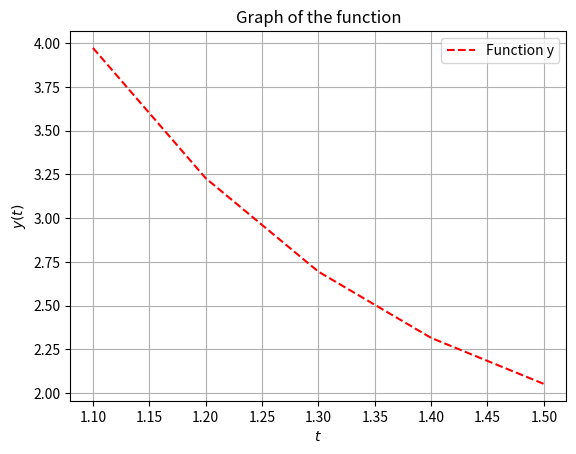

Python code for this plot:
# -*- coding: utf-8 -*-

from __future__ import division
import matplotlib.pyplot as plt
import numpy as np


class firstorder(object):
    """
    Implementation of the method fourth order Runge Kutta, to obtain the value of a differential equation given
    its initial conditions, obtain its graph and its table of values.
    The function receives equations of the form dy / dt = f(t,y)
    Example:
        from RungeKutta.FirstOrderODE.RK4 import *

        def f(t, y):
            return 2*t -3*y + 1
        y = RK4(f)
        ► To get the solution given the initial conditions
        ti = 1
        yi = 5
        done = 1.5
        h = 0.1
        r = y.solve(ti, yi, done, h)
        print("dy/dt =", r)
        ► To obtain the graph
        y.graph('r--', label = "Function y")
        ► To get the table of values
        y.table(lw = 2)
    """

    def __init__(self, function):
        """
        :param function: Function to solve
        """
        self.ts = []
        self.ys = []
        self.f = function

    def solve(self, ti, yi, done, h):
        """
        Initialize the ODE solution given the initial values
        :param ti: Value of the initial t
        :param yi: Value of the initial y
        :param done: Value that you want to evaluate in the equation
        :param h: Integration step
        :return: Value of the equation
        """
        st = np.arange(ti, done, h)

        for _ in st:
            K1 = self.f(ti, yi)
            K2 = self.f(ti + h / 2, yi + K1 * h / 2)
            K3 = self.f(ti + h / 2, yi + K2 * h / 2)
            K4 = self.f(ti + h, yi + K3 * h)

            yi += (h / 6) * (K1 + 2 * K2 + 2 * K3 + K4)
            self.ys.append(yi)

            ti += h
            self.ts.append(ti)
        return yi

    def graph(self, *args, **kwargs):
        """
        Graph the function with the values obtained from each iteration
        :param args:
        :param kwargs:
        :return:
        """
        plt.title("Graph of the function")
        plt.plot(self.ts, self.ys, *args, **kwargs)
        plt.legend()
        plt.grid()
        plt.xlabel("$ t $")
        plt.ylabel("$ y(t) $")
        plt.show()

    def table(self):
        """
        Show the obtained table of the values of each iteration
        :param:
        :return: Table of values
        """
        data = []
        for i in range(len(self.ts)):
            data.append([self.ts[i], self.ys[i]])

        color = plt.cm.GnBu(np.linspace(1, len(data)))
        colLab = ('t', 'y')
        plt.table(cellText=data, cellColours=None,
                  cellLoc='center', colWidths=None,
                  rowLabels=None, rowColours=None, rowLoc='center',
                  colLabels=colLab, colColours=color, colLoc='center',
                  loc='center', bbox=None)

        ax = plt.gca()
        ax.xaxis.set_visible(False)
        ax.yaxis.set_visible(False)
        plt.title("Value table")
        plt.show()

    def graphvalues(self):
        return self.ts, self.ys

class secondorder(object):
    """
        Implementation of the method fourth order Runge Kutta, to obtain the value of a 2nd order differential
        equation, given its initial conditions, obtain its graph.
        The function receives equations converted into a system of equations of the form:
        y = u
        du/dx = v
        dv/dx = y"

        du/dx = f(v)
        dv/dx = g(v, u, t)

        Example:
            from RungeKutta.SecondOrderODE.RK import *
            from math import e

            def f(v):
                return v

            def g(v, u, t):
                return 4*v + 6*e**(3*t) - 3*e**(-t)

            rk = RK(f, g)
            ► To get the solution given the initial conditions
            ui = 1
            vi = -1
            ti = 0
            h = 0.1
            done = 1.5
            r = rk.solve(ti, ui, vi, done, h)
            print("u =", r[0])
            print("v =", r[1])
            ► To obtain the graph
            rk.graph()
        """

    def __init__(self, function1, function2):
        """
        :param function1: Function that depends on v (f(v))
        :param function2: Function that depends on v, u, t (g(v, u, t))
        """

        self.f = function1
        self.g = function2
        self.ts = []
        self.us = []
        self.vs = []

    def solve(self, ti, ui, vi, done, h):
        """
        Initialize the ODE solution given the initial values
        :param ti: Value of the initial t
        :param ui: Value of the initial y
        :param vi: Value of the initial y'
        :param done: Values that you want to evaluate in the diff system
        :param h: Integration step
        :return: Values of u and v
        """

        st = np.arange(ti, done, h)

        for _ in st:
            K1 = self.f(vi)
            m1 = self.g(vi, ui, ti)

            K2 = self.f(vi + m1 * h / 2)
            m2 = self.g(vi + m1 * h / 2, ui + K1 * h / 2, ti + h / 2)

            K3 = self.f(vi + m2 * h / 2)
            m3 = self.g(vi + m2 * h / 2, ui + K2 * h / 2, ti + h / 2)

            K4 = self.f(vi + m3 * h)
            m4 = self.g(vi + m3 * h, ui + K3 * h, ti + h)

            ui += (h / 6) * (K1 + 2 * K2 + 2 * K3 + K4)
            self.us.append(ui)

            vi += (h / 6) * (m1 + 2 * m2 + 2 * m3 + m4)
            self.vs.append(vi)

            ti += h
            self.ts.append(ti)
        return ui, vi

    def graph(self, *args, **kwargs):
        """
        Graph the function with the values obtained from each iteration
        :param args:
        :param kwargs:
        :return:
        """

        plt.title("Graph of functions")
        plt.plot(self.ts, self.us, label="u", *args, **kwargs)
        plt.plot(self.ts, self.vs, label="v", *args, **kwargs)
        plt.legend()
        plt.grid()
        plt.xlabel("$ t $")
        plt.ylabel("$ u:v $")
        plt.show()

if __name__ == "__main__":
    def f(t, y):
        return 2 * t - 3 * y + 1


    rk = firstorder(f)

    t_i = 1
    y_i = 5
    end = 1.5
    sh = 0.1
    r = rk.solve(t_i, y_i, end, sh)
    print("dy/dt =", r)
    rk.graph('r--', label="Function y")

# if __name__ == "__main__":
#     from math import e
#
#     def f(v):
#         return v
#
#     def g(v, u, t):
#         return 4*v + 6*e**(3*t) - 3*e**(-t)
#
#     u_i = 1
#     v_i = -1
#     t_i = 0
#     sh = 0.1
#     end = 1.5
#
#     rk = RK(f, g)
#
#     r = rk.solve(t_i, u_i, v_i, end, sh)
#     print("u =", r[0])
#     print("v =", r[1])
#     rk.graph()
